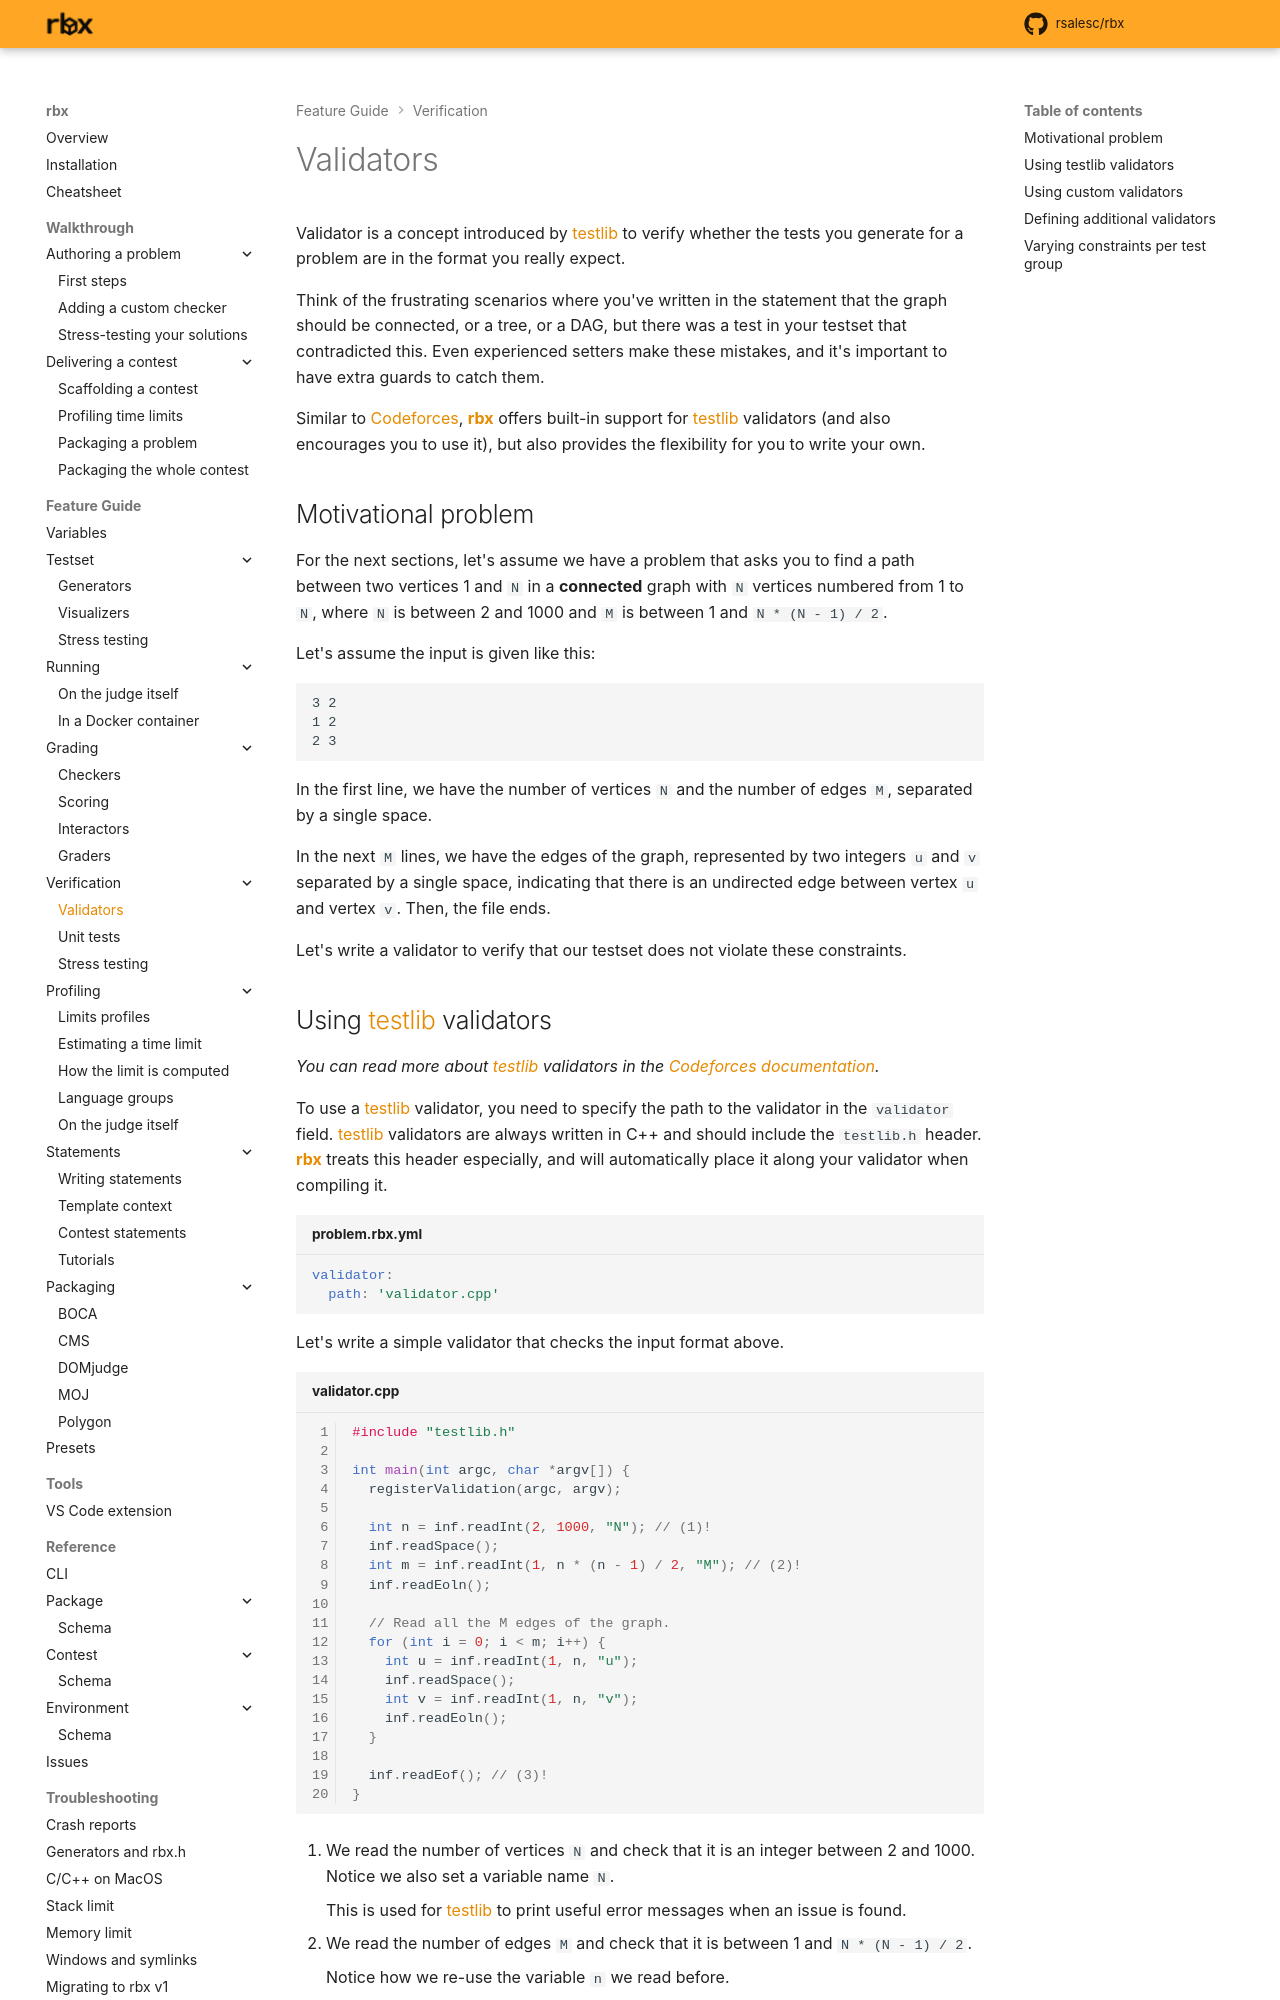

repository: rsalesc/rbx · page: setters/verification/validators/index.html · generator: mkdocs

# Validators

Validator is a concept introduced by {{testlib}} to verify whether the tests you generate
for a problem are in the format you really expect.

Think of the frustrating scenarios where you've written in the statement that the graph should
be connected, or a tree, or a DAG, but there was a test in your testset that contradicted this.
Even experienced setters make these mistakes, and it's important to have extra guards to catch
them.

Similar to {{codeforces}}, {{rbx}} offers built-in support for {{testlib}} validators (and
also encourages you to use it), but also provides the flexibility for you to write your own.

## Motivational problem

For the next sections, let's assume we have a problem that asks you to find a path between two
vertices 1 and `N` in a **connected** graph with `N` vertices numbered from 1 to `N`, where `N`
is between 2 and 1000 and `M` is between 1 and `N * (N - 1) / 2`.

Let's assume the input is given like this:

```
3 2
1 2
2 3
```

In the first line, we have the number of vertices `N` and the number of edges `M`, separated by a single space.

In the next `M` lines, we have the edges of the graph, represented by two integers `u` and `v` separated by a single space,
indicating that there is an undirected edge between vertex `u` and vertex `v`. Then, the file ends.

Let's write a validator to verify that our testset
does not violate these constraints.
